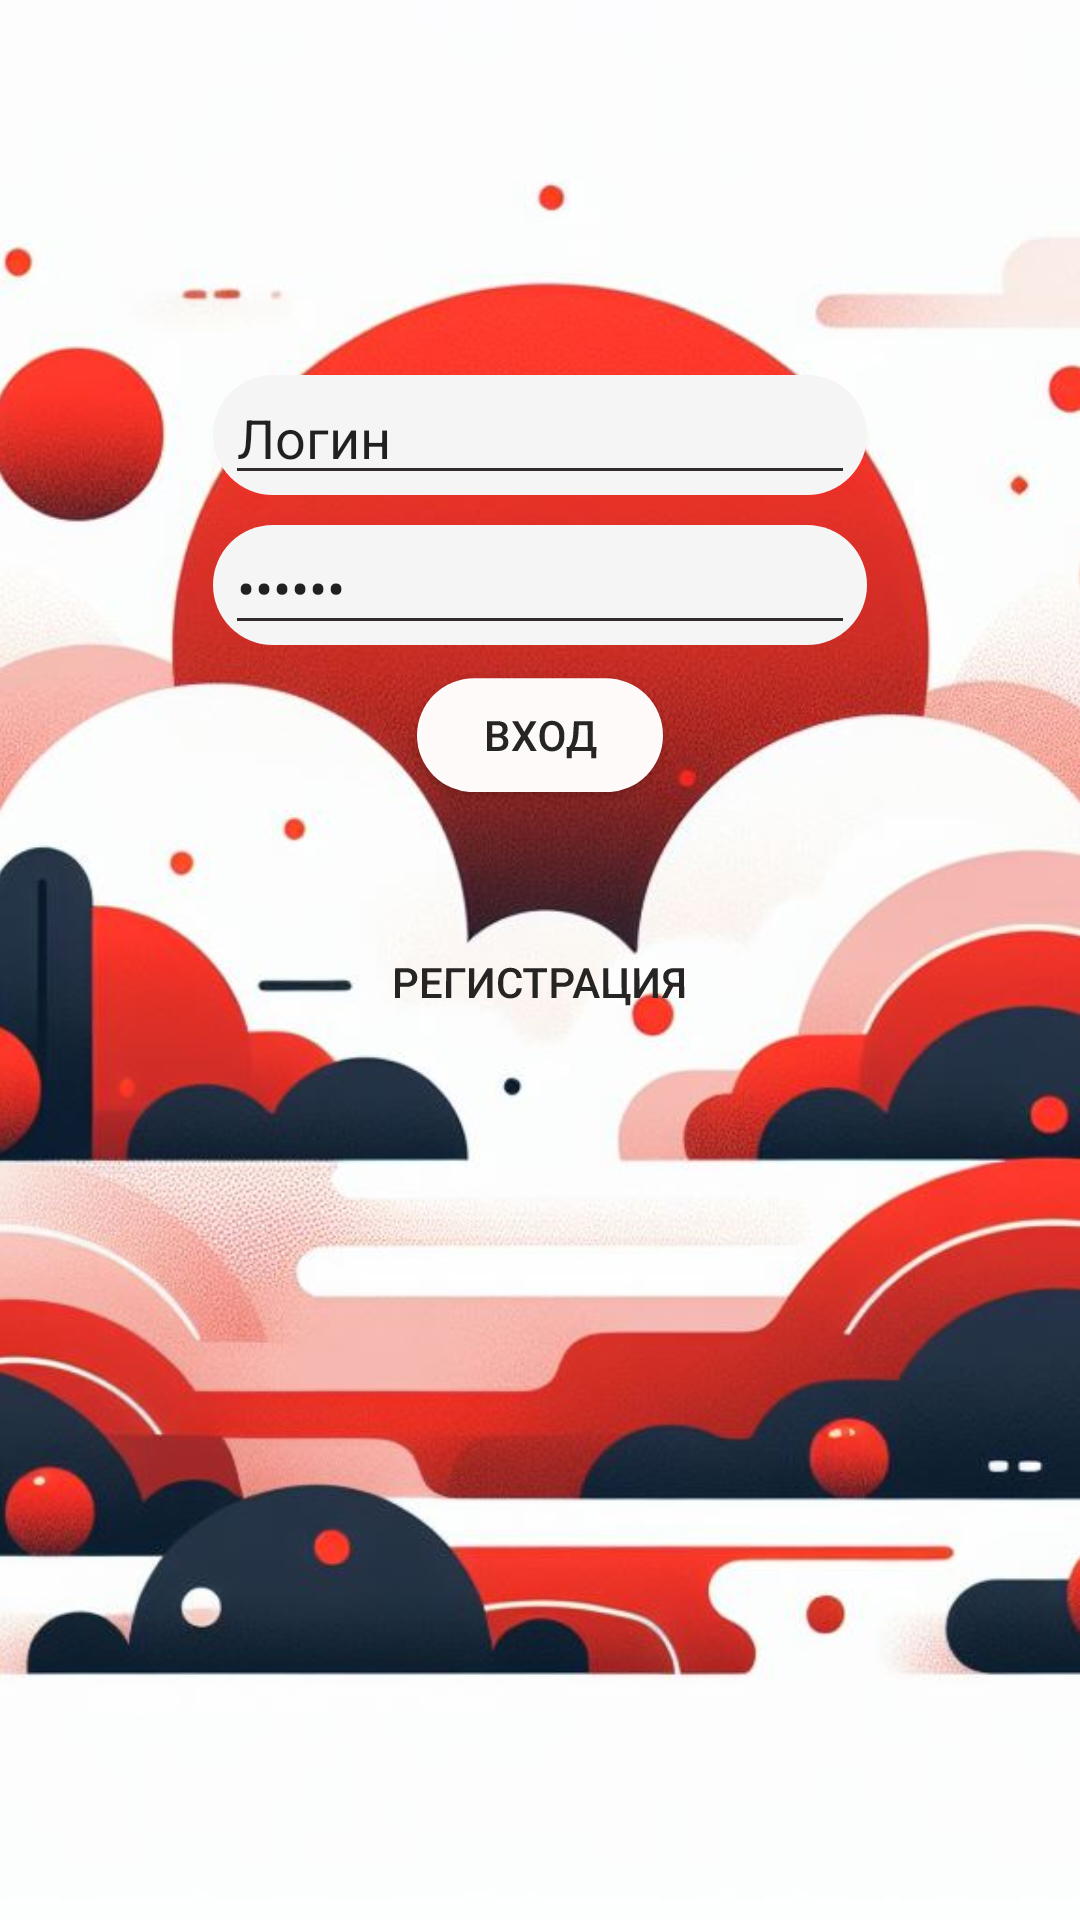

Reconstruct the res/layout file that produces this screen, plus the resources it refers to.
<!-- AndroidManifest.xml: application theme Theme.CarsheringApplication -->
<!-- res/layout/activity_main.xml -->
<?xml version="1.0" encoding="utf-8"?>
<androidx.constraintlayout.widget.ConstraintLayout xmlns:android="http://schemas.android.com/apk/res/android"
    xmlns:app="http://schemas.android.com/apk/res-auto"
    xmlns:tools="http://schemas.android.com/tools"
    android:layout_width="match_parent"
    android:layout_height="match_parent"
    tools:context=".MainActivity">

    <ImageView
        android:id="@+id/imageView3"
        android:layout_width="wrap_content"
        android:layout_height="wrap_content"
        android:background="#ECE6E6"
        android:scaleType="centerCrop"
        app:layout_constraintBottom_toBottomOf="parent"
        app:layout_constraintEnd_toEndOf="parent"
        app:layout_constraintHorizontal_bias="0.0"
        app:layout_constraintStart_toStartOf="parent"
        app:layout_constraintTop_toTopOf="parent"
        app:layout_constraintVertical_bias="0.0"
        app:srcCompat="@drawable/bck1" />

    <androidx.constraintlayout.widget.ConstraintLayout
        android:id="@+id/constraintLayout2"
        android:layout_width="218dp"
        android:layout_height="40dp"
        android:layout_marginBottom="250dp"
        android:background="@drawable/loginbtn_bg"
        app:layout_constraintBottom_toBottomOf="parent"
        app:layout_constraintEnd_toEndOf="parent"
        app:layout_constraintStart_toStartOf="@+id/imageView3"
        app:layout_constraintTop_toTopOf="@+id/imageView3">

        <EditText
            android:id="@+id/passwordInput"
            android:layout_width="wrap_content"
            android:layout_height="wrap_content"
            android:backgroundTint="#322D2D"
            android:ems="10"
            android:inputType="textPassword"
            android:text="Пароль"
            android:textSize="18sp"
            app:layout_constraintBottom_toBottomOf="parent"
            app:layout_constraintEnd_toEndOf="parent"
            app:layout_constraintStart_toStartOf="parent"
            app:layout_constraintTop_toTopOf="parent" />

    </androidx.constraintlayout.widget.ConstraintLayout>

    <Button
        android:id="@+id/loginButton"
        android:layout_width="82dp"
        android:layout_height="38dp"
        android:layout_marginBottom="150dp"
        android:background="@drawable/btn_bg"
        android:rotationX="2"
        android:text="Вход"
        android:textColor="#272424"
        app:layout_constraintBottom_toBottomOf="@+id/imageView3"
        app:layout_constraintEnd_toEndOf="parent"
        app:layout_constraintStart_toStartOf="@+id/imageView3"
        app:layout_constraintTop_toTopOf="parent" />

    <Button
        android:id="@+id/registButton"
        android:layout_width="124dp"
        android:layout_height="39dp"
        android:background="#00FFFFFF"
        android:rotationX="2"
        android:text="Регистрация"
        android:textColor="#272424"
        app:layout_constraintBottom_toBottomOf="@+id/imageView3"
        app:layout_constraintEnd_toEndOf="parent"
        app:layout_constraintHorizontal_bias="0.498"
        app:layout_constraintStart_toStartOf="@+id/imageView3"
        app:layout_constraintTop_toTopOf="@+id/imageView3"
        app:layout_constraintVertical_bias="0.512" />

    <androidx.constraintlayout.widget.ConstraintLayout
        android:id="@+id/constraintLayout1"
        android:layout_width="218dp"
        android:layout_height="40dp"
        android:layout_marginBottom="350dp"
        android:background="@drawable/loginbtn_bg"
        app:layout_constraintBottom_toBottomOf="@+id/imageView3"
        app:layout_constraintEnd_toEndOf="parent"
        app:layout_constraintStart_toStartOf="@+id/imageView3"
        app:layout_constraintTop_toTopOf="@+id/imageView3">

        <EditText
            android:id="@+id/usernameInput"
            android:layout_width="wrap_content"
            android:layout_height="wrap_content"
            android:backgroundTint="#322D2D"
            android:ems="10"
            android:inputType="text"
            android:text="Логин"
            android:textSize="18sp"
            app:layout_constraintBottom_toBottomOf="parent"
            app:layout_constraintEnd_toEndOf="parent"
            app:layout_constraintStart_toStartOf="parent"
            app:layout_constraintTop_toTopOf="parent" />

    </androidx.constraintlayout.widget.ConstraintLayout>

</androidx.constraintlayout.widget.ConstraintLayout>
<!-- resources referenced by this layout -->
<resources>
  <!-- drawable bck1: jpg bitmap (drawable, 100079 bytes) -->
  <!-- drawable btn_bg (drawable) -->
  <?xml version="1.0" encoding="utf-8"?>
  <shape android:shape="rectangle" xmlns:android="http://schemas.android.com/apk/res/android">
      <solid android:color="#FFFAFA"></solid>
      <corners android:radius="30dp"></corners>
  </shape>
  <!-- drawable loginbtn_bg (drawable) -->
  <?xml version="1.0" encoding="utf-8"?>
  <shape android:shape="rectangle" xmlns:android="http://schemas.android.com/apk/res/android">
      <solid android:color="#F5F5F5"></solid>
      <corners android:radius="25dp"></corners>
  </shape>
  <style name="Theme.CarsheringApplication" parent="Base.Theme.CarsheringApplication" />
  <style name="Base.Theme.CarsheringApplication" parent="Theme.AppCompat.Light.NoActionBar">
          
          
      </style>
</resources>
